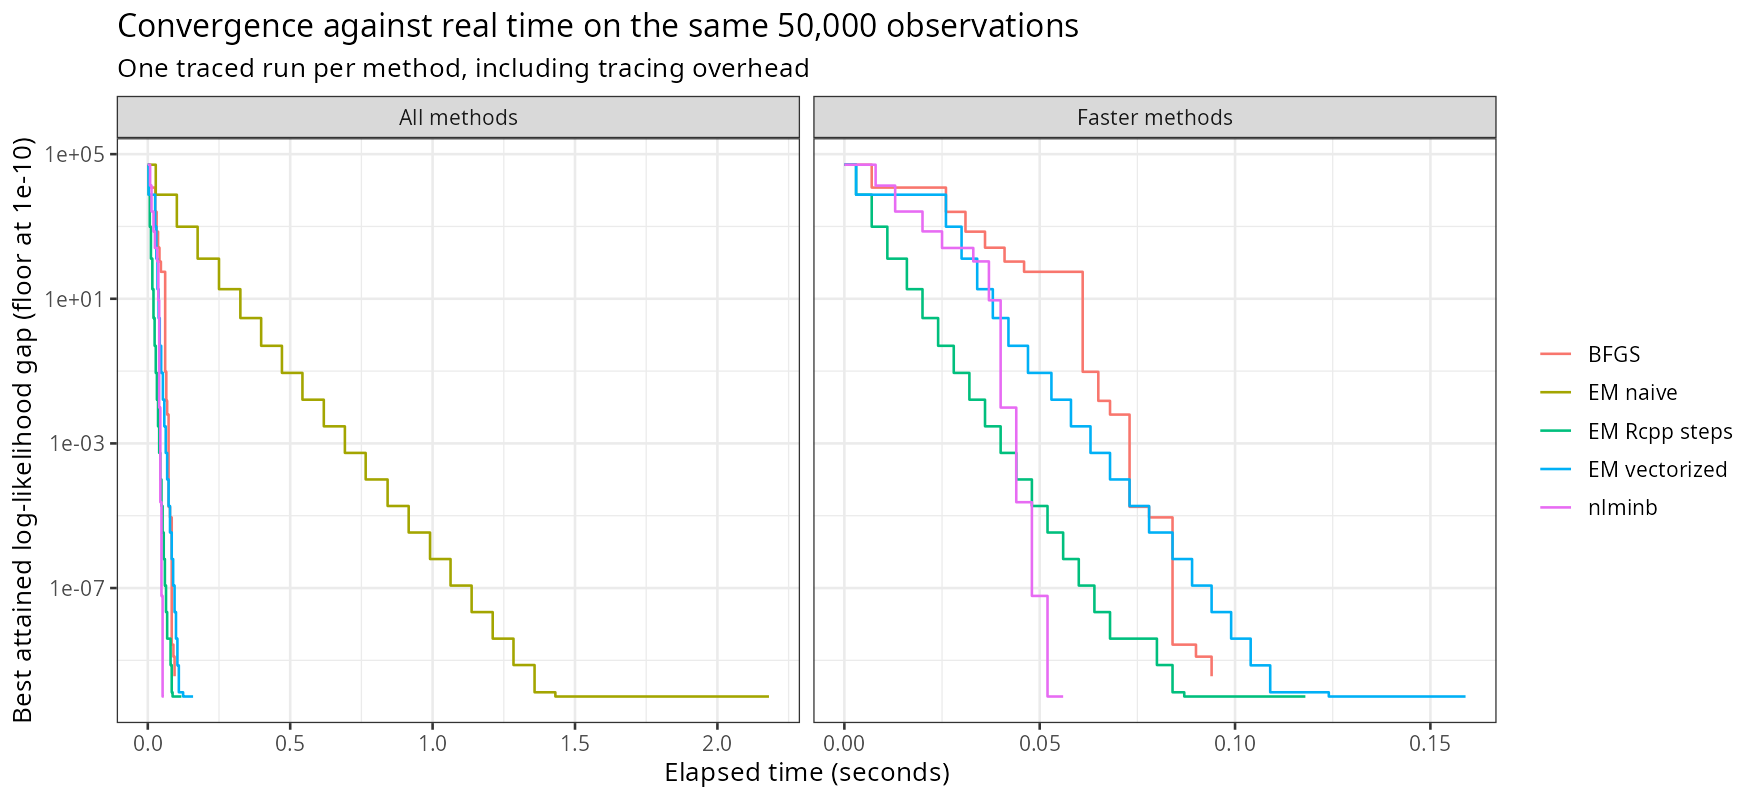

The table this chart was drawn from, first rows:
method, time, ll, gap
EM naive, 0, -155378, 51026
EM naive, 0.028, -111910, 7558
EM naive, 0.102, -105336, 984.3
EM naive, 0.175, -104480, 128.6
EM naive, 0.25, -104370, 18.43
EM naive, 0.325, -104355, 2.928
EM naive, 0.398, -104352, 0.5005
EM naive, 0.471, -104352, 0.0891
EM naive, 0.543, -104352, 0.01618
EM naive, 0.618, -104352, 0.002967
EM naive, 0.692, -104352, 0.0005461
EM naive, 0.765, -104352, 0.0001007
EM naive, 0.842, -104352, 1.85874960152432e-05
EM naive, 0.916, -104352, 3.4319527912885e-06
EM naive, 0.991, -104352, 6.33779563941061e-07
EM naive, 1.063, -104352, 1.17041054181755e-07
EM naive, 1.137, -104352, 2.16095941141248e-08
EM naive, 1.211, -104352, 3.98722477257252e-09
EM naive, 1.284, -104352, 7.42147676646709e-10
EM naive, 1.358, -104352, 1.30967237055302e-10
EM naive, 1.431, -104352, 1e-10
EM naive, 1.505, -104352, 1e-10
EM naive, 1.578, -104352, 1e-10
EM naive, 1.652, -104352, 1e-10
EM naive, 1.726, -104352, 1e-10
EM naive, 1.801, -104352, 1e-10
EM naive, 1.876, -104352, 1e-10
EM naive, 1.991, -104352, 1e-10
EM naive, 2.181, -104352, 1e-10
EM vectorized, 0, -155378, 51026
EM vectorized, 0.003, -111910, 7558
EM vectorized, 0.026, -105336, 984.3
EM vectorized, 0.03, -104480, 128.6
EM vectorized, 0.034, -104370, 18.43
EM vectorized, 0.038, -104355, 2.928
EM vectorized, 0.042, -104352, 0.5005
EM vectorized, 0.047, -104352, 0.0891
EM vectorized, 0.053, -104352, 0.01618
EM vectorized, 0.058, -104352, 0.002967
EM vectorized, 0.063, -104352, 0.0005461
EM vectorized, 0.068, -104352, 0.0001007
EM vectorized, 0.073, -104352, 1.85874960152432e-05
EM vectorized, 0.078, -104352, 3.43196734320372e-06
EM vectorized, 0.084, -104352, 6.33779563941061e-07
EM vectorized, 0.089, -104352, 1.17041054181755e-07
EM vectorized, 0.094, -104352, 2.16241460293531e-08
EM vectorized, 0.099, -104352, 3.98722477257252e-09
EM vectorized, 0.104, -104352, 7.27595761418343e-10
EM vectorized, 0.109, -104352, 1.30967237055302e-10
EM vectorized, 0.124, -104352, 1e-10
EM vectorized, 0.128, -104352, 1e-10
EM vectorized, 0.131, -104352, 1e-10
EM vectorized, 0.135, -104352, 1e-10
EM vectorized, 0.14, -104352, 1e-10
EM vectorized, 0.145, -104352, 1e-10
EM vectorized, 0.15, -104352, 1e-10
EM vectorized, 0.155, -104352, 1e-10
EM vectorized, 0.159, -104352, 1e-10
EM Rcpp steps, 0, -155378, 51026
EM Rcpp steps, 0.003, -111910, 7558
... 58 more rows
